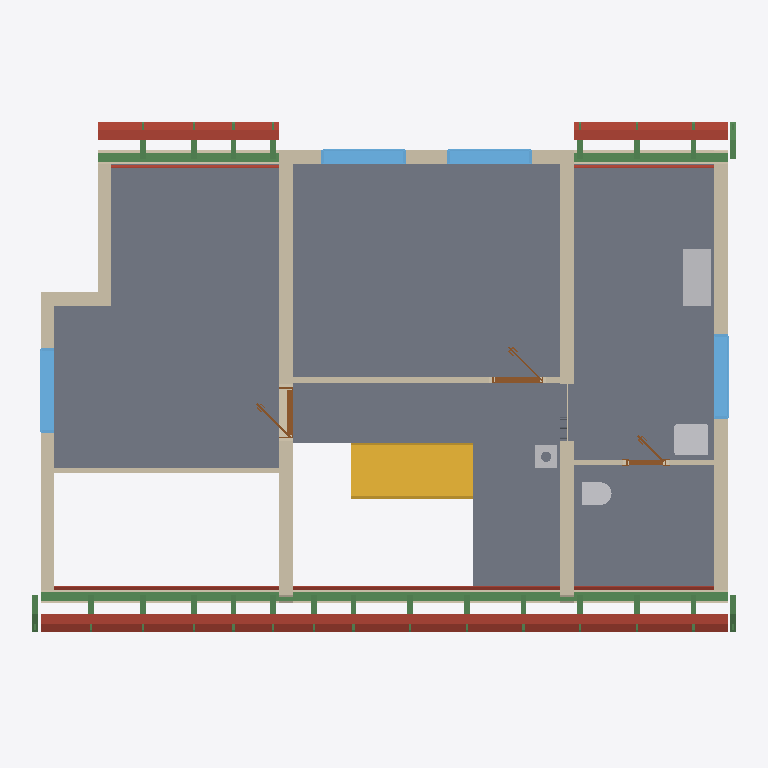
Plan cut of the same IFC building model at storey 'Roof - -3: Gypsum plasterboard' (level 3.03 m, cut at 4.43 m), seen from above with north up, elements coloured by IFC class: 26 beams (green), 18 roofs (red-brown), 13 walls (beige), 7 slabs (grey), 4 other elements (light grey), 4 windows (light blue), 3 doors (brown), 1 stair (yellow). Cut surfaces are drawn darker.
Extent 12.6 m × 9.2 m × 8.8 m (x, y, z). Storeys (11): Ground floor at 0.00 m; Upper floor at 3.03 m; Roof - -2: Vapour barrier at 3.03 m; Roof - -3: Gypsum plasterboard at 3.03 m; Roof - 0: Rafters at 3.03 m; Roof - 0a: Collar ties at 3.03 m; Roof - +1: Wood fiberboard at 3.03 m; Roof - +2: Underlay at 3.03 m; Roof - +3: Counter-battens at 3.03 m; Roof - +4: Tile battens at 3.03 m; Roof - +5: Tiles at 3.03 m. Elements (368): 237 IfcBeam, 68 IfcSlab, 23 IfcWall, 15 IfcFurniture, 9 IfcDoor, 7 IfcWindow, 5 IfcSanitaryTerminal, 3 IfcStair, 1 IfcChimney.

HEADER;
FILE_DESCRIPTION(('ViewDefinition[DesignTransferView]'),'2;1');
FILE_NAME('/dev/null','2026-09-06T21:07:02+02:00',(''),(''),'IfcOpenShell 0.8.5','IfcOpenShell 0.8.5','Nobody');
FILE_SCHEMA(('IFC4'));
ENDSEC;
DATA;
#1=IFCPROJECT('3A_9HFukX0IR4C6zYlP271',$,'My house',$,$,$,$,(#10,#15),#5);
#19=IFCSITE('3VxzFuOkb7bRFgUk0TinCw',$,'Site',$,$,#27,$,$,$,$,$,$,$,$);
#20=IFCBUILDING('0LUOR9wpP6nvpTtXCgDfL7',$,'My house',$,$,#32,$,$,$,$,$,$);
#33=IFCBUILDINGSTOREY('3S0mKIHvLEFh5K4SmJZ0si',$,'Ground floor',$,$,#39,$,$,$,0.0);
#40=IFCBUILDINGSTOREY('0nhs0dAqT7jO7fUD55mPHk',$,'Upper floor',$,$,#45,$,$,$,3.03);
#14055=IFCBUILDINGSTOREY('1quVjGv7rACwhNlxwqcRhm',$,'Roof - -2: Vapour barrier','Visibility container for Vapour barrier','ROOF_LAYER',#14060,$,$,$,3.03);
#14061=IFCBUILDINGSTOREY('3I4tW1AIP3zR67vFzax3_T',$,'Roof - -3: Gypsum plasterboard','Visibility container for Gypsum plasterboard','ROOF_LAYER',#14066,$,$,$,3.03);
#14067=IFCBUILDINGSTOREY('2qIJvLh516xuTkh9N0TPvi',$,'Roof - 0: Rafters','Visibility container for Rafters','ROOF_LAYER',#14072,$,$,$,3.03);
#14073=IFCBUILDINGSTOREY('0YMHy5DRn0UwjRCh_cIOpI',$,'Roof - 0a: Collar ties','Visibility container for Collar ties','ROOF_LAYER',#14078,$,$,$,3.03);
#14079=IFCBUILDINGSTOREY('3I7bB3qWDEQwXef1tpOAuA',$,'Roof - +1: Wood fiberboard','Visibility container for Wood fiberboard','ROOF_LAYER',#14084,$,$,$,3.03);
#14085=IFCBUILDINGSTOREY('3NjomobrfD3htFPCJnWdQ2',$,'Roof - +2: Underlay','Visibility container for Roofing underlay','ROOF_LAYER',#14090,$,$,$,3.03);
#14091=IFCBUILDINGSTOREY('2GVnG_Hv1EARDBaFwKClJa',$,'Roof - +3: Counter-battens','Visibility container for Counter-battens','ROOF_LAYER',#14096,$,$,$,3.03);
#14097=IFCBUILDINGSTOREY('3vnPtNb0b6uRA5SiUGrl3T',$,'Roof - +4: Tile battens','Visibility container for Tile battens','ROOF_LAYER',#14102,$,$,$,3.03);
#14103=IFCBUILDINGSTOREY('2$zwHiTev2LhNfF86kVNrD',$,'Roof - +5: Tiles','Visibility container for Roof tiles','ROOF_LAYER',#14108,$,$,$,3.03);
#12141=IFCSLAB('1m5B4GeerDgOJXg6gOkQlC',$,'Upper Pokoj 1',$,$,#12146,#12153,$,.FLOOR.);
#12165=IFCSLAB('0r6Vujpgn50OU39xLG8Iu$',$,'Upper Pokoj 2',$,$,#12170,#12177,$,.FLOOR.);
#12213=IFCSLAB('2613ivsrTBZxJ2mqSf5Z8X',$,'Sklad',$,$,#12218,#12225,$,.FLOOR.);
#12189=IFCSLAB('2bjuhjh6jEe9qFvOO$p3Cr',$,'Galerie',$,$,#12194,#12201,$,.FLOOR.);
#12237=IFCSLAB('3qpaeW4gjEivGvHWyF4oCN',$,'Zachod',$,$,#12242,#12249,$,.FLOOR.);
#2771=IFCSTAIR('2jjLhEoO18wfI1Fo4g6EO4',$,'Main stair',$,$,#2778,$,$,.STRAIGHT_RUN_STAIR.);
#12483=IFCWALL('1I9hYVcyP4kOq10OodnnIl',$,'Wall 7',$,$,#12492,#12527,$,$);
#13318=IFCBEAM('3KHl29ITT8mhGZf0wKlddh',$,'Beam',$,$,#13323,#13332,$,.BEAM.);
#12604=IFCWALL('3CxjCWgfLEYgprp18$RQMN',$,'Wall 8',$,$,#12613,#12648,$,$);
#12725=IFCWALL('0vwAcYx4v4kQ15hWJSfBaG',$,'Wall 9',$,$,#12734,#12769,$,$);
#14847=IFCSLAB('3GoPCX0ffB7wsYWNL3IxLa',$,'Street segment 2 wood fiberboard',$,$,#14891,#14877,$,.ROOF.);
#12336=IFCWALL('3$MgY8mRf5jOlPOCBU32Vg',$,'Wall 4',$,$,#12345,#12380,$,$);
#12286=IFCWALL('0Dg6KRYT15ouGsfPwzNPO7',$,'Wall 2',$,$,#12295,#12306,$,$);
#14892=IFCSLAB('3BOtIyQOHEfBOtwG1ppbgp',$,'Street segment 2 roofing underlay',$,$,#14936,#14922,$,.ROOF.);
#14566=IFCSLAB('0w7hcJ9fz0yObYXqfeTOKH',$,'Street segment 1 wood fiberboard',$,$,#14610,#14596,$,.ROOF.);
#15690=IFCSLAB('3KhxMQvEL98AC3ZlwMbXZF',$,'Garden segment 1 wood fiberboard',$,$,#15734,#15720,$,.ROOF.);
#12261=IFCWALL('07IfnW_hD0ABlvXRPYqVMB',$,'Wall 1',$,$,#12270,#12281,$,$);
#12434=IFCWALL('042IiEaiz3fe0WtcF7kc1d',$,'Wall 6',$,$,#12443,#12478,$,$);
#13416=IFCFURNITURE('1ZbUrBKwb2dBvGIakDhXPV',$,'Rekuperace',$,'Rekuperace',#13421,#13428,$,.USERDEFINED.);
#15128=IFCSLAB('2FoACI3UHDJQAW6OfdYWEx',$,'Street segment 3 wood fiberboard',$,$,#15172,#15158,$,.ROOF.);
#16387=IFCSLAB('3vUEzsz418i949BUB_wb9D',$,'Garden segment 3 wood fiberboard',$,$,#16431,#16417,$,.ROOF.);
#12311=IFCWALL('3i7qTisyPDtBIQe07oa4qs',$,'Wall 3',$,$,#12320,#12331,$,$);
#13337=IFCBEAM('0YGRPt$Fj2uuqjEXK_puyg',$,'Beam',$,$,#13342,#13351,$,.BEAM.);
#14611=IFCSLAB('3115idfWf0QAmxdofFjrzE',$,'Street segment 1 roofing underlay',$,$,#14655,#14641,$,.ROOF.);
#15735=IFCSLAB('3e49wTFHDAcOEEdlaevfuI',$,'Garden segment 1 roofing underlay',$,$,#15779,#15765,$,.ROOF.);
#12872=IFCWALL('1196eLMgD4JhdQwMr$C9st',$,'Wall 11',$,$,#12881,#12892,$,$);
#13356=IFCBEAM('0YLZ4haJf4uOP7NhfbmdHl',$,'Beam',$,$,#13361,#13370,$,.BEAM.);
#13469=IFCWINDOW('0og0U0y9D7CeUk8uF1PqM2',$,'Window 1',$,$,#13546,#13470,$,1.125,1.5,.WINDOW.,.SINGLE_PANEL.,$);
#13565=IFCWINDOW('2lonWYUbDEHBNq7Jv9urYB',$,'Window 2',$,$,#13642,#13566,$,1.125,1.5,.WINDOW.,.SINGLE_PANEL.,$);
#13915=IFCWINDOW('1kwKugQRH149XPzGuMkmm4',$,'Window 4',$,$,#13992,#13916,$,1.125,1.5,.WINDOW.,.SINGLE_PANEL.,$);
#13819=IFCWINDOW('1hx3maRar5Ixv8xjbJTg4p',$,'Window 3',$,$,#13896,#13820,$,1.375,1.5,.WINDOW.,.SINGLE_PANEL.,$);
#15173=IFCSLAB('2CkvvfYkTCtQ_zeYzM3dAo',$,'Street segment 3 roofing underlay',$,$,#15217,#15203,$,.ROOF.);
#16432=IFCSLAB('2PguIL8aT29vA8I4vv3HV2',$,'Garden segment 3 roofing underlay',$,$,#16476,#16462,$,.ROOF.);
#12846=IFCWALL('3Qc4PSS2HBvOEc_80Lj2Z0',$,'Wall 10',$,$,#12856,#12867,$,$);
#14774=IFCSLAB('2lfAM24ajAbhVIeY0VJ_PN',$,'Street segment 2 gypsum plasterboard',$,$,#14846,#14832,$,.ROOF.);
#13259=IFCSANITARYTERMINAL('31uL$T6p5EKP_UcB7iossn',$,'Umyv',$,$,#13279,#13267,$,$);
#12385=IFCWALL('01NaD$dhT7kwBw$I_zrT33',$,'Wall 5',$,$,#12394,#12429,$,$);
#14493=IFCSLAB('1DLNjR5tb3cuImDkOziMhi',$,'Street segment 1 gypsum plasterboard',$,$,#14565,#14551,$,.ROOF.);
#13238=IFCSANITARYTERMINAL('0dTTqBVBf5ZfIF9nMVZf8b',$,'WC',$,$,#13258,#13246,$,$);
#14267=IFCSLAB('2pE1q_o_HA3hjH_B2aKFeG',$,'Street segment 0 wood fiberboard',$,$,#14317,#14297,$,.ROOF.);
#15055=IFCSLAB('3kY26coY52QuHYX_WkyOLW',$,'Street segment 3 gypsum plasterboard',$,$,#15127,#15113,$,.ROOF.);
#13055=IFCWALL('0cRfp_nu1EAhQSYlxa42ug',$,'Wall 12',$,$,#13064,#13075,$,$);
#15617=IFCSLAB('0Zgid9flr5oRELLFQC0Bfj',$,'Garden segment 1 gypsum plasterboard',$,$,#15689,#15675,$,.ROOF.);
#14318=IFCSLAB('3tNm_H3tP4nQegYND8y6gq',$,'Street segment 0 roofing underlay',$,$,#14368,#14348,$,.ROOF.);
#13661=IFCDOOR('3jQJT1o2nBhh4ajcKE2VNN',$,'Door 3',$,$,#13782,#13671,$,2.15,0.9,.DOOR.,.SINGLE_SWING_LEFT.,$);
#2886=IFCCHIMNEY('12QjpWcRr9ofsAERa1ctjm',$,'Main chimney',$,$,#2891,#2906,$,.NOTDEFINED.);
#16314=IFCSLAB('1B3Cl6r9bEAAYBykqkrXeY',$,'Garden segment 3 gypsum plasterboard',$,$,#16386,#16372,$,.ROOF.);
#6164=IFCSLAB('0IZER15Kr2VRUHVX1cIucQ',$,'Ceiling 2',$,$,#6169,#6173,$,.FLOOR.);
#12915=IFCDOOR('1_zR9QzaP49PxyLWTXgGtx',$,'Door 1',$,$,#13036,#12925,$,2.15,0.9,.DOOR.,.SINGLE_SWING_RIGHT.,$);
#9422=IFCSLAB('0jP5j9Wa9CSRQnX8u9PiKx',$,'Ceiling 3',$,$,#9427,#9431,$,.FLOOR.);
#13098=IFCDOOR('35pS5qq150ORrgOBwtGfLA',$,'Door 2',$,$,#13219,#13108,$,2.15,0.7,.DOOR.,.SINGLE_SWING_LEFT.,$);
#23000=IFCBEAM('3N3xEYnOn0OxW2LX$D8gz6',$,'Rafter 1',$,'RAFTER',#23047,#23031,$,.USERDEFINED.);
#27440=IFCBEAM('3UYDocbvj6QAgYmOQvbX2o',$,'Rafter 1',$,'RAFTER',#27486,#27471,$,.USERDEFINED.);
#27534=IFCBEAM('24EX3fUFfDeBPYegCJCgK7',$,'Rafter 1',$,'RAFTER',#27580,#27565,$,.USERDEFINED.);
#14188=IFCSLAB('0r108bMwjFyvF2zokOewFz',$,'Street segment 0 gypsum plasterboard',$,$,#14266,#14246,$,.ROOF.);
#23272=IFCBEAM('1ex$35RlX3QvpqhrM7WAjn',$,'Rafter 1',$,'RAFTER',#23318,#23303,$,.USERDEFINED.);
#23542=IFCBEAM('2E7hqFtS1B4Bw0KybAB3xz',$,'Rafter 1',$,'RAFTER',#23588,#23573,$,.USERDEFINED.);
#23636=IFCBEAM('2ekwe$TrX8Fvu9PjoE33d9',$,'Rafter 1',$,'RAFTER',#23682,#23667,$,.USERDEFINED.);
#23812=IFCBEAM('1NAkqhel9749m_pCnbUgrY',$,'Rafter 1',$,'RAFTER',#23858,#23843,$,.USERDEFINED.);
#23906=IFCBEAM('10d_mWFYrCkPnATYeiHj1a',$,'Rafter 1',$,'RAFTER',#23952,#23937,$,.USERDEFINED.);
#24446=IFCBEAM('244iMiW3TDWOB128Yqvstf',$,'Rafter 1',$,'RAFTER',#24492,#24477,$,.USERDEFINED.);
#24540=IFCBEAM('2K0dHB6Dj5yvHCSZHXsGBH',$,'Rafter 1',$,'RAFTER',#24586,#24571,$,.USERDEFINED.);
#24810=IFCBEAM('2E2qf65bL6qftf8MY$SOWi',$,'Rafter 1',$,'RAFTER',#24856,#24841,$,.USERDEFINED.);
#25444=IFCBEAM('32n4kHSSz7cAwNqlFb$Xh2',$,'Rafter 1',$,'RAFTER',#25490,#25475,$,.USERDEFINED.);
#25808=IFCBEAM('1yVvVHXPf11fJkfcvnja7O',$,'Rafter 1',$,'RAFTER',#25854,#25839,$,.USERDEFINED.);
#26536=IFCBEAM('1HJdhU9Of7VQP2gk2QYAGb',$,'Rafter 1',$,'RAFTER',#26582,#26567,$,.USERDEFINED.);
#26630=IFCBEAM('3jsgT7Tjz0F9eIqjB5XlPI',$,'Rafter 1',$,'RAFTER',#26676,#26661,$,.USERDEFINED.);
#26900=IFCBEAM('0vczPHKC95UucfpzUe8htX',$,'Rafter 1',$,'RAFTER',#26946,#26931,$,.USERDEFINED.);
#26994=IFCBEAM('1U77W3gm91wPM0AOuyvMtD',$,'Rafter 1',$,'RAFTER',#27040,#27025,$,.USERDEFINED.);
#24082=IFCBEAM('2Ahrn$i8TAOOh8rjysLQLP',$,'Rafter 1',$,'RAFTER',#24128,#24113,$,.USERDEFINED.);
#24176=IFCBEAM('2l87QCPDP7bx$0$VEZcRoM',$,'Rafter 1',$,'RAFTER',#24222,#24207,$,.USERDEFINED.);
#25080=IFCBEAM('2yKrrH2Pf4whalKmSYgVge',$,'Rafter 1',$,'RAFTER',#25126,#25111,$,.USERDEFINED.);
#26172=IFCBEAM('34LRHsSnv5FeuWsF1iNjin',$,'Rafter 1',$,'RAFTER',#26218,#26203,$,.USERDEFINED.);
#27170=IFCBEAM('2tMU7O$MjA$e1wenr$7cjv',$,'Rafter 1',$,'RAFTER',#27216,#27201,$,.USERDEFINED.);
#27264=IFCBEAM('3VdIn3eI93gRhhmWSlv969',$,'Rafter 1',$,'RAFTER',#27310,#27295,$,.USERDEFINED.);
#373=IFCWALL('0sG3X8H39BTB6WoOyOTgNZ',$,'Wall 8',$,$,#382,#393,$,$);
ENDSEC;
